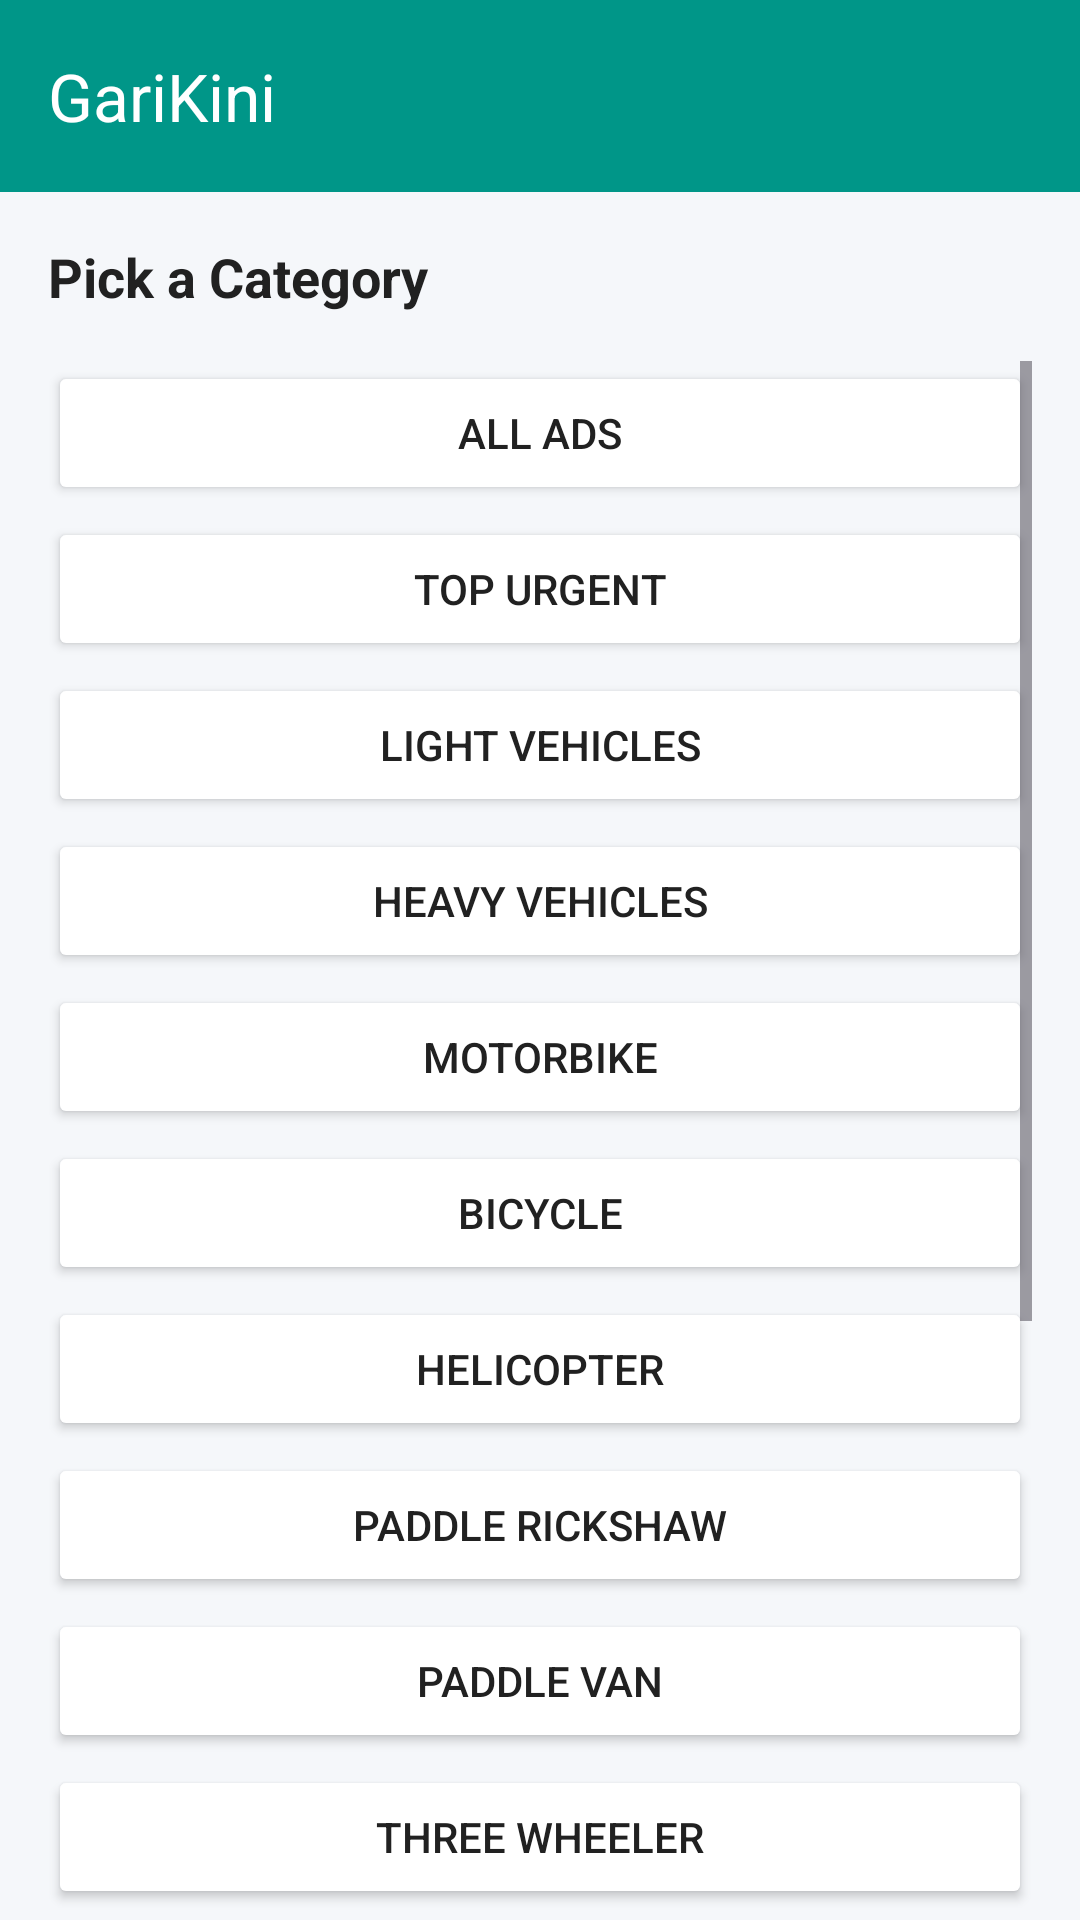

Produce the Android XML layout that renders to this screen, including the resource entries it uses.
<!-- AndroidManifest.xml: application theme Theme.GariKini_App -->
<!-- res/layout/activity_category_list.xml -->
<?xml version="1.0" encoding="utf-8"?>
<LinearLayout
    xmlns:android="http://schemas.android.com/apk/res/android"
    android:layout_width="match_parent"
    android:layout_height="match_parent"
    android:orientation="vertical"
    android:background="#F5F7FA">

    <androidx.appcompat.widget.Toolbar
        android:layout_width="match_parent"
        android:layout_height="?attr/actionBarSize"
        android:background="#009688"
        app:title="GariKini"
        app:titleTextColor="@android:color/white"
        xmlns:app="http://schemas.android.com/apk/res-auto"/>

    <TextView
        android:layout_width="match_parent"
        android:layout_height="wrap_content"
        android:padding="16dp"
        android:text="Pick a Category"
        android:textSize="18sp"
        android:textStyle="bold"
        android:textColor="#212121"/>

    <ScrollView
        android:layout_width="match_parent"
        android:layout_height="match_parent"
        android:paddingHorizontal="16dp">

        <LinearLayout
            android:layout_width="match_parent"
            android:layout_height="wrap_content"
            android:orientation="vertical">

            <Button
                android:id="@+id/btnAllAds"
                android:layout_width="match_parent"
                android:layout_height="48dp"
                android:text="All Ads"
                android:backgroundTint="@android:color/white"
                android:textColor="#212121"
                android:layout_marginBottom="4dp"/>

            <Button
                android:id="@+id/btnTopUrgent"
                android:layout_width="match_parent"
                android:layout_height="48dp"
                android:text="Top Urgent"
                android:backgroundTint="@android:color/white"
                android:textColor="#212121"
                android:layout_marginBottom="4dp"/>

            <Button
                android:id="@+id/btnLightVehicles"
                android:layout_width="match_parent"
                android:layout_height="48dp"
                android:text="Light Vehicles"
                android:backgroundTint="@android:color/white"
                android:textColor="#212121"
                android:layout_marginBottom="4dp"/>

            <Button
                android:id="@+id/btnHeavyVehicles"
                android:layout_width="match_parent"
                android:layout_height="48dp"
                android:text="Heavy Vehicles"
                android:backgroundTint="@android:color/white"
                android:textColor="#212121"
                android:layout_marginBottom="4dp"/>

            <Button
                android:id="@+id/btnMotorbike"
                android:layout_width="match_parent"
                android:layout_height="48dp"
                android:text="Motorbike"
                android:backgroundTint="@android:color/white"
                android:textColor="#212121"
                android:layout_marginBottom="4dp"/>

            <Button
                android:id="@+id/btnBicycle"
                android:layout_width="match_parent"
                android:layout_height="48dp"
                android:text="Bicycle"
                android:backgroundTint="@android:color/white"
                android:textColor="#212121"
                android:layout_marginBottom="4dp"/>

            <Button
                android:id="@+id/btnHelicopter"
                android:layout_width="match_parent"
                android:layout_height="48dp"
                android:text="Helicopter"
                android:backgroundTint="@android:color/white"
                android:textColor="#212121"
                android:layout_marginBottom="4dp"/>

            
            <Button
                android:id="@+id/btnPaddleRickshaw"
                android:layout_width="match_parent"
                android:layout_height="48dp"
                android:text="Paddle rickshaw"
                android:backgroundTint="@android:color/white"
                android:textColor="#212121"
                android:layout_marginBottom="4dp"/>

            <Button
                android:id="@+id/btnPaddleVan"
                android:layout_width="match_parent"
                android:layout_height="48dp"
                android:text="Paddle Van"
                android:backgroundTint="@android:color/white"
                android:textColor="#212121"
                android:layout_marginBottom="4dp"/>

            <Button
                android:id="@+id/btnThreeWheeler"
                android:layout_width="match_parent"
                android:layout_height="48dp"
                android:text="Three Wheeler"
                android:backgroundTint="@android:color/white"
                android:textColor="#212121"
                android:layout_marginBottom="4dp"/>

            <Button
                android:id="@+id/btnAutoCng"
                android:layout_width="match_parent"
                android:layout_height="48dp"
                android:text="Auto CNG"
                android:backgroundTint="@android:color/white"
                android:textColor="#212121"
                android:layout_marginBottom="4dp"/>

            <Button
                android:id="@+id/btnAutoService"
                android:layout_width="match_parent"
                android:layout_height="48dp"
                android:text="Auto Service Center"
                android:backgroundTint="@android:color/white"
                android:textColor="#212121"
                android:layout_marginBottom="4dp"/>

            <Button
                android:id="@+id/btnAutoSpare"
                android:layout_width="match_parent"
                android:layout_height="48dp"
                android:text="Auto Spare Shop and Parts"
                android:backgroundTint="@android:color/white"
                android:textColor="#212121"
                android:layout_marginBottom="4dp"/>

            <Button
                android:id="@+id/btnGarage"
                android:layout_width="match_parent"
                android:layout_height="48dp"
                android:text="Garage"
                android:backgroundTint="@android:color/white"
                android:textColor="#212121"
                android:layout_marginBottom="4dp"/>

            <Button
                android:id="@+id/btnParking"
                android:layout_width="match_parent"
                android:layout_height="48dp"
                android:text="Parking"
                android:backgroundTint="@android:color/white"
                android:textColor="#212121"
                android:layout_marginBottom="4dp"/>

            <Button
                android:id="@+id/btnRentalVehicle"
                android:layout_width="match_parent"
                android:layout_height="48dp"
                android:text="Rental Vehicle"
                android:backgroundTint="@android:color/white"
                android:textColor="#212121"
                android:layout_marginBottom="16dp"/>

        </LinearLayout>
    </ScrollView>
</LinearLayout>
<!-- resources referenced by this layout -->
<resources>
  <style name="Theme.GariKini_App" parent="Base.Theme.GariKini_App" />
  <style name="Base.Theme.GariKini_App" parent="Theme.Material3.DayNight.NoActionBar">
          
          
      </style>
</resources>
